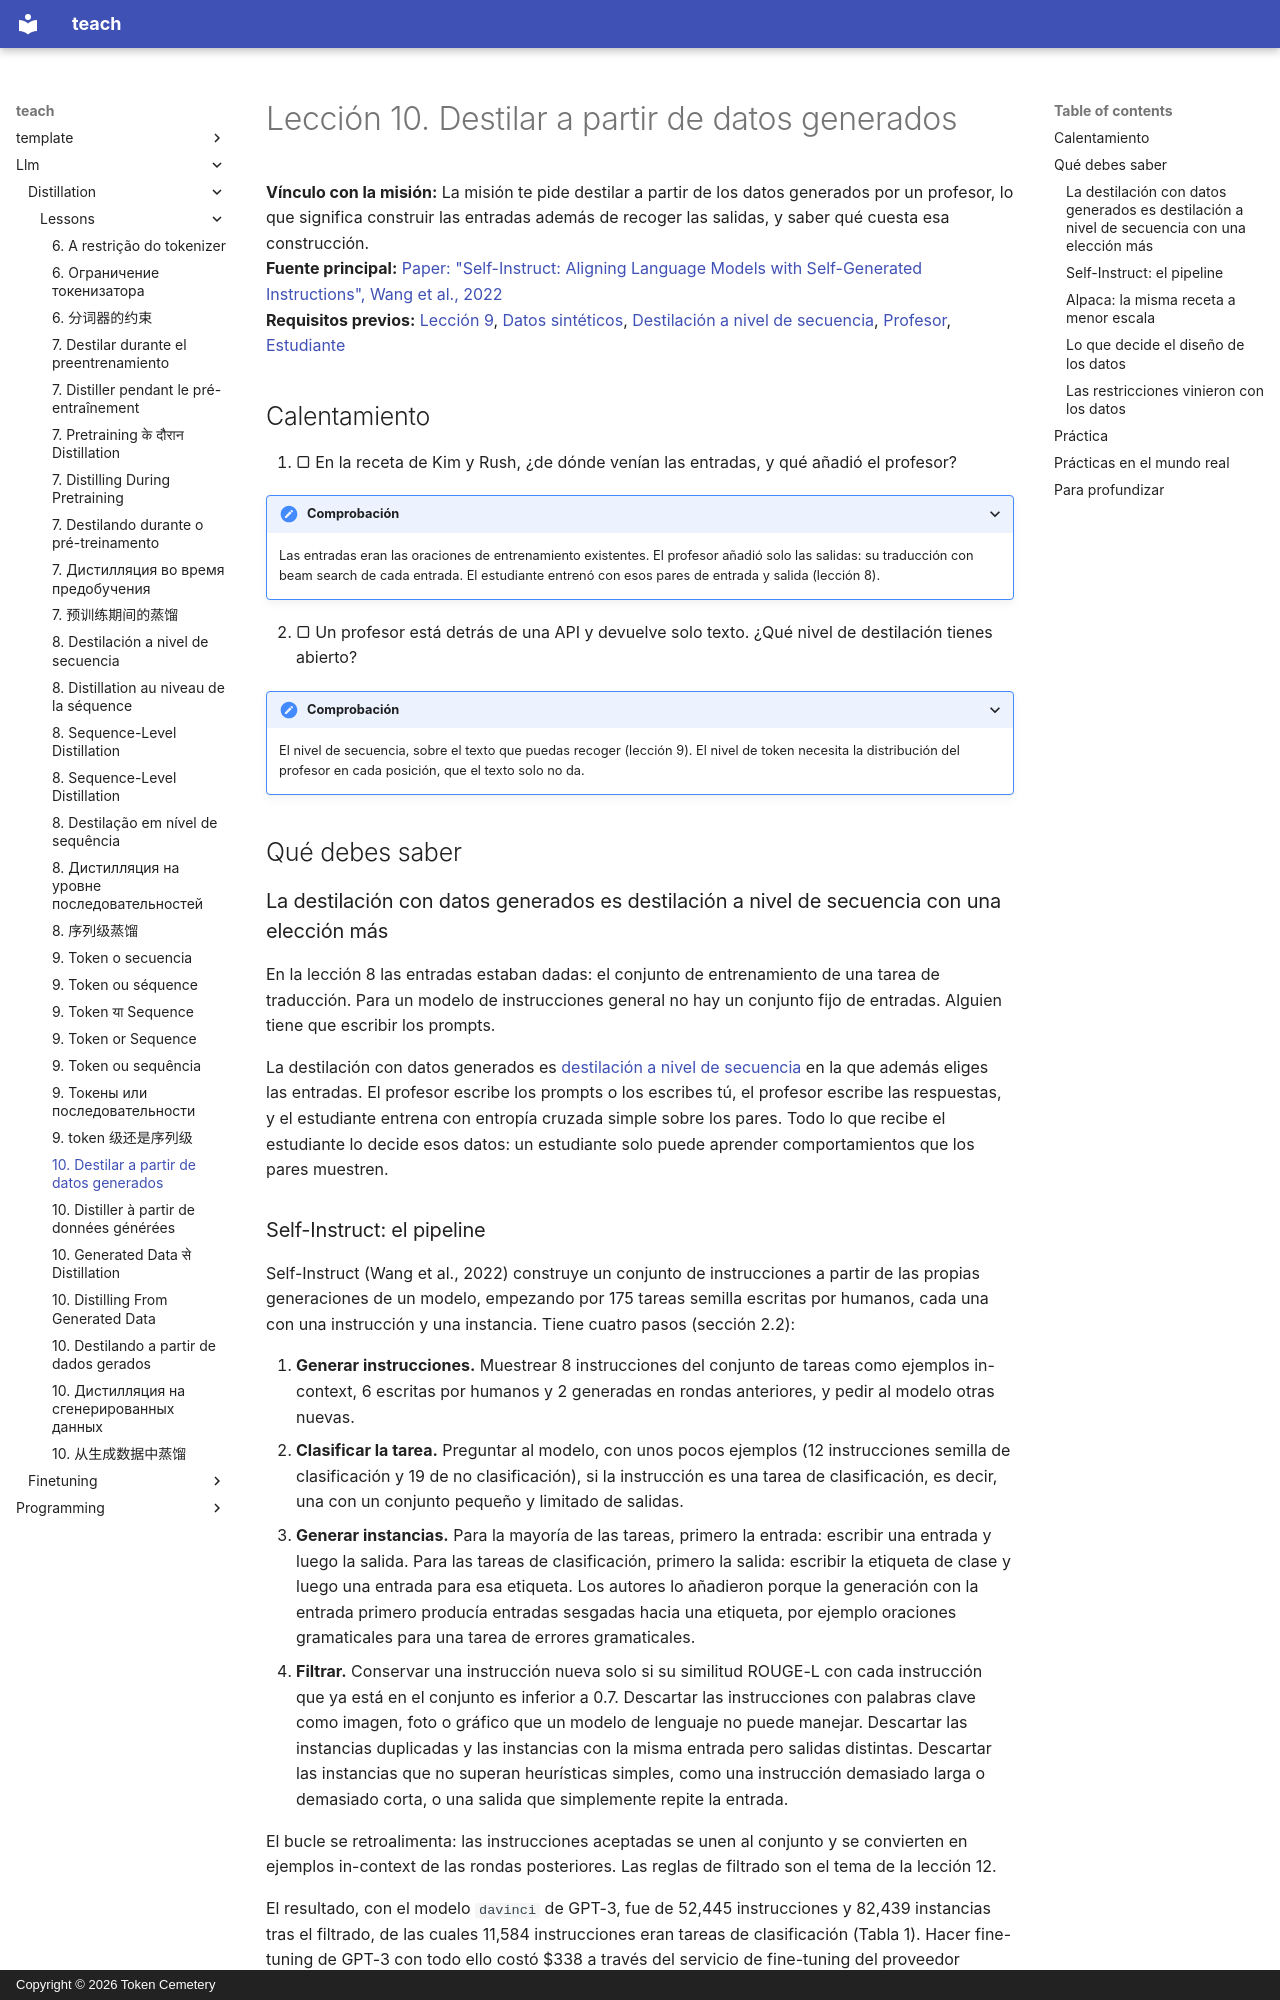

repository: TokenCemetery/teach · page: llm/distillation/lessons/0010-distilling-from-generated-data.es/index.html · generator: mkdocs · copyright: Copyright © 2026 Token Cemetery

---
title: "10. Destilar a partir de datos generados"
description: "Construir un conjunto de instrucciones a partir de las generaciones de un profesor, como hicieron Self-Instruct y Alpaca"
type: lesson
---

# Lección 10. Destilar a partir de datos generados

**Vínculo con la misión:** La misión te pide destilar a partir de los datos generados por un profesor, lo que significa construir las entradas además de recoger las salidas, y saber qué cuesta esa construcción.
**Fuente principal:** [Paper: "Self-Instruct: Aligning Language Models with Self-Generated Instructions", Wang et al., 2022](https://arxiv.org/abs/2212.10560)
**Requisitos previos:** [Lección 9](0009-token-or-sequence.md), [Datos sintéticos](../GLOSSARY.md), [Destilación a nivel de secuencia](../GLOSSARY.md), [Profesor](../GLOSSARY.md), [Estudiante](../GLOSSARY.md)

## Calentamiento

1. ▢ En la receta de Kim y Rush, ¿de dónde venían las entradas, y qué añadió el profesor?

<details markdown="1"><summary>Comprobación</summary>

Las entradas eran las oraciones de entrenamiento existentes. El profesor añadió solo las salidas: su traducción con beam search de cada entrada. El estudiante entrenó con esos pares de entrada y salida (lección 8).

</details>

2. ▢ Un profesor está detrás de una API y devuelve solo texto. ¿Qué nivel de destilación tienes abierto?

<details markdown="1"><summary>Comprobación</summary>

El nivel de secuencia, sobre el texto que puedas recoger (lección 9). El nivel de token necesita la distribución del profesor en cada posición, que el texto solo no da.

</details>

## Qué debes saber

### La destilación con datos generados es destilación a nivel de secuencia con una elección más

En la lección 8 las entradas estaban dadas: el conjunto de entrenamiento de una tarea de traducción. Para un modelo de instrucciones general no hay un conjunto fijo de entradas. Alguien tiene que escribir los prompts.

La destilación con datos generados es [destilación a nivel de secuencia](../GLOSSARY.md) en la que además eliges las entradas. El profesor escribe los prompts o los escribes tú, el profesor escribe las respuestas, y el estudiante entrena con entropía cruzada simple sobre los pares. Todo lo que recibe el estudiante lo decide esos datos: un estudiante solo puede aprender comportamientos que los pares muestren.
